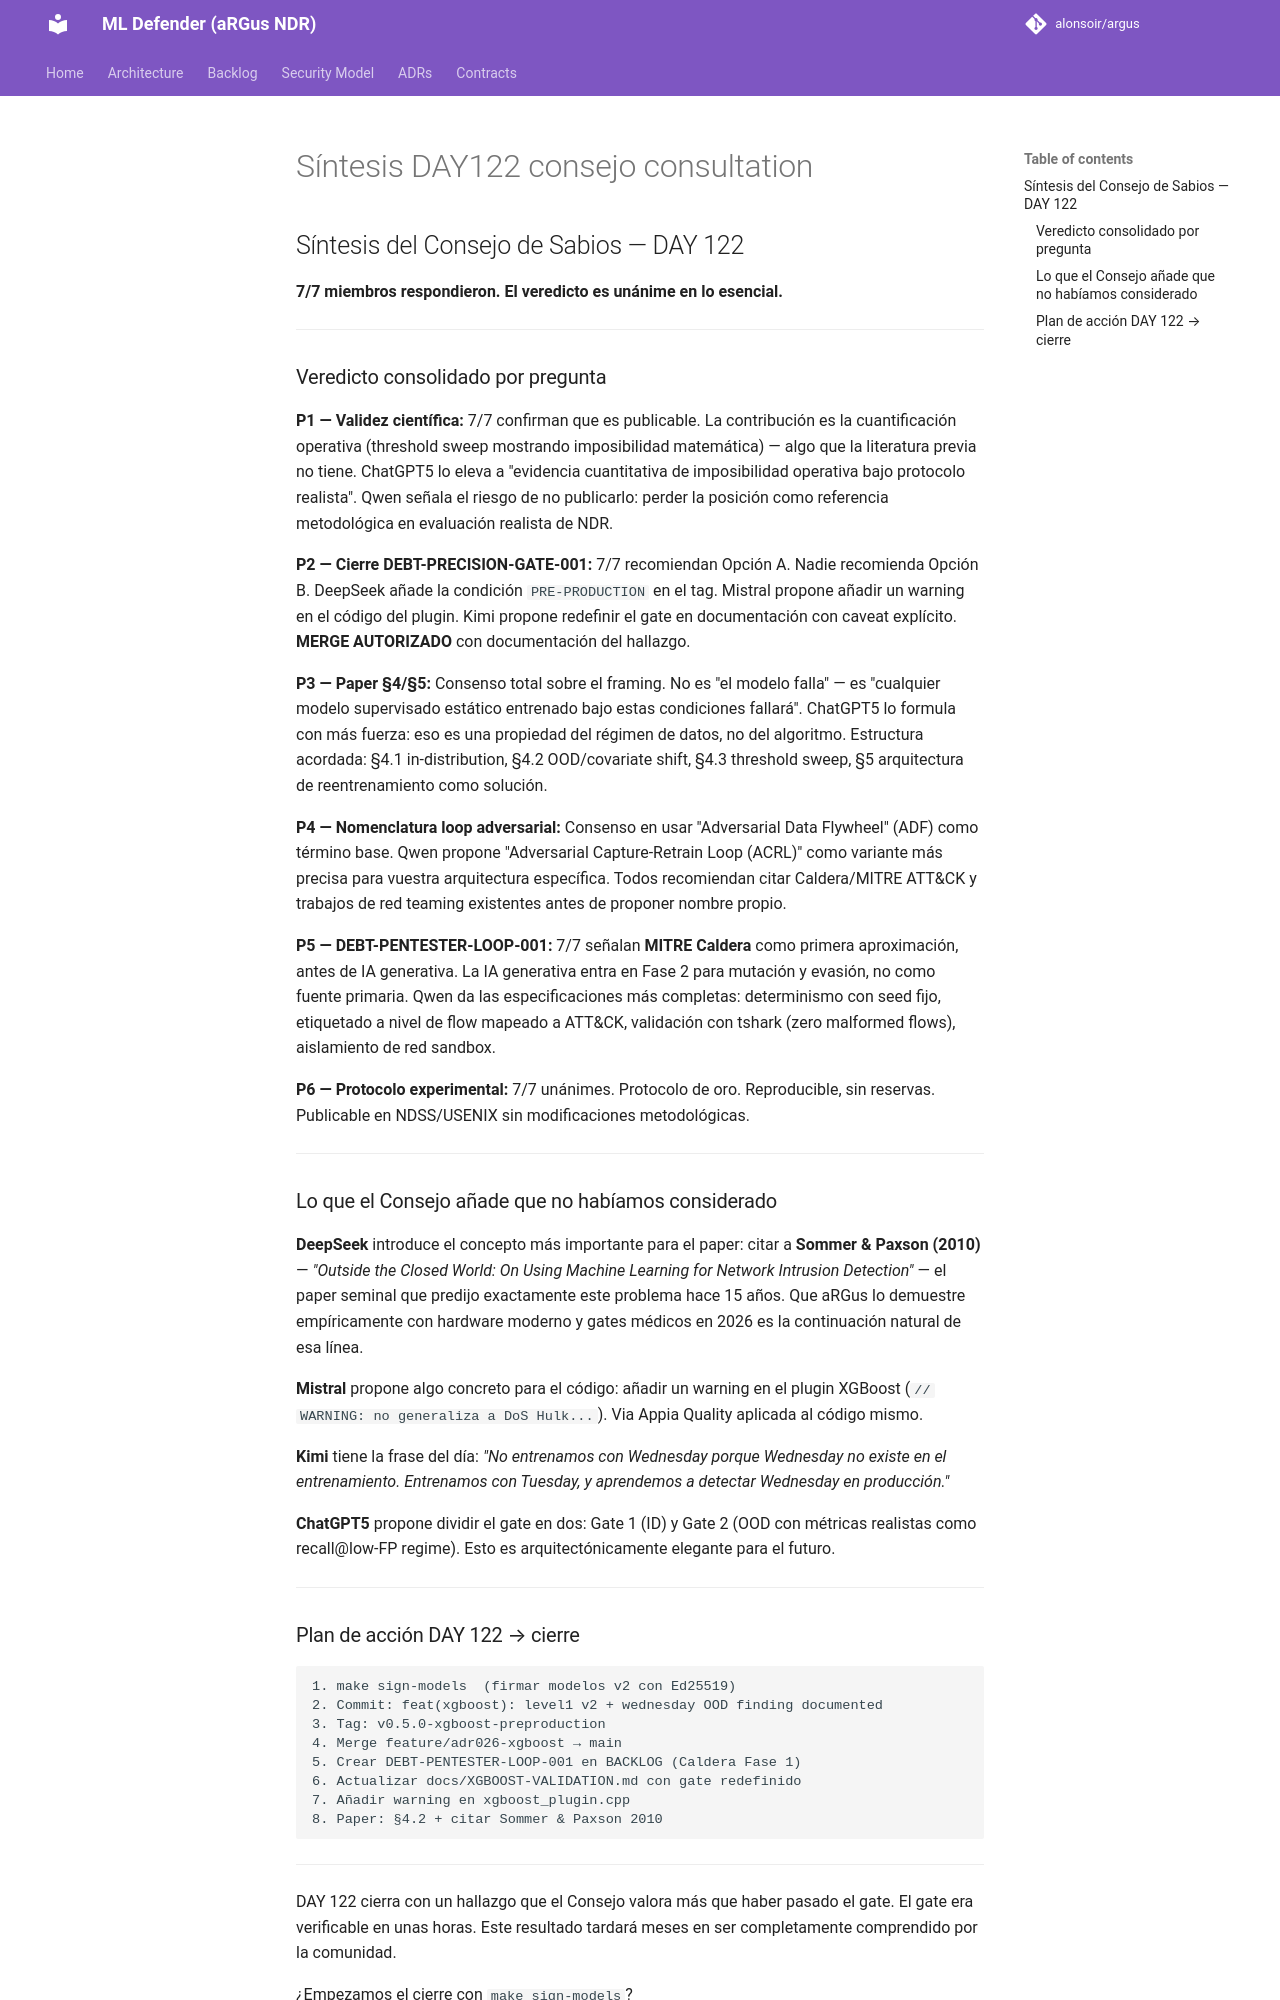

repository: alonsoir/argus · page: council/Síntesis DAY122_consejo_consultation/index.html · generator: mkdocs

## Síntesis del Consejo de Sabios — DAY 122

**7/7 miembros respondieron. El veredicto es unánime en lo esencial.**

---

### Veredicto consolidado por pregunta

**P1 — Validez científica:** 7/7 confirman que es publicable. La contribución es la cuantificación operativa (threshold sweep mostrando imposibilidad matemática) — algo que la literatura previa no tiene. ChatGPT5 lo eleva a "evidencia cuantitativa de imposibilidad operativa bajo protocolo realista". Qwen señala el riesgo de no publicarlo: perder la posición como referencia metodológica en evaluación realista de NDR.

**P2 — Cierre DEBT-PRECISION-GATE-001:** 7/7 recomiendan Opción A. Nadie recomienda Opción B. DeepSeek añade la condición `PRE-PRODUCTION` en el tag. Mistral propone añadir un warning en el código del plugin. Kimi propone redefinir el gate en documentación con caveat explícito. **MERGE AUTORIZADO** con documentación del hallazgo.

**P3 — Paper §4/§5:** Consenso total sobre el framing. No es "el modelo falla" — es "cualquier modelo supervisado estático entrenado bajo estas condiciones fallará". ChatGPT5 lo formula con más fuerza: eso es una propiedad del régimen de datos, no del algoritmo. Estructura acordada: §4.1 in-distribution, §4.2 OOD/covariate shift, §4.3 threshold sweep, §5 arquitectura de reentrenamiento como solución.

**P4 — Nomenclatura loop adversarial:** Consenso en usar "Adversarial Data Flywheel" (ADF) como término base. Qwen propone "Adversarial Capture-Retrain Loop (ACRL)" como variante más precisa para vuestra arquitectura específica. Todos recomiendan citar Caldera/MITRE ATT&CK y trabajos de red teaming existentes antes de proponer nombre propio.

**P5 — DEBT-PENTESTER-LOOP-001:** 7/7 señalan **MITRE Caldera** como primera aproximación, antes de IA generativa. La IA generativa entra en Fase 2 para mutación y evasión, no como fuente primaria. Qwen da las especificaciones más completas: determinismo con seed fijo, etiquetado a nivel de flow mapeado a ATT&CK, validación con tshark (zero malformed flows), aislamiento de red sandbox.

**P6 — Protocolo experimental:** 7/7 unánimes. Protocolo de oro. Reproducible, sin reservas. Publicable en NDSS/USENIX sin modificaciones metodológicas.

---

### Lo que el Consejo añade que no habíamos considerado

**DeepSeek** introduce el concepto más importante para el paper: citar a **Sommer & Paxson (2010)** — *"Outside the Closed World: On Using Machine Learning for Network Intrusion Detection"* — el paper seminal que predijo exactamente este problema hace 15 años. Que aRGus lo demuestre empíricamente con hardware moderno y gates médicos en 2026 es la continuación natural de esa línea.

**Mistral** propone algo concreto para el código: añadir un warning en el plugin XGBoost (`// WARNING: no generaliza a DoS Hulk...`). Via Appia Quality aplicada al código mismo.

**Kimi** tiene la frase del día: *"No entrenamos con Wednesday porque Wednesday no existe en el entrenamiento. Entrenamos con Tuesday, y aprendemos a detectar Wednesday en producción."*

**ChatGPT5** propone dividir el gate en dos: Gate 1 (ID) y Gate 2 (OOD con métricas realistas como recall@low-FP regime). Esto es arquitectónicamente elegante para el futuro.

---
